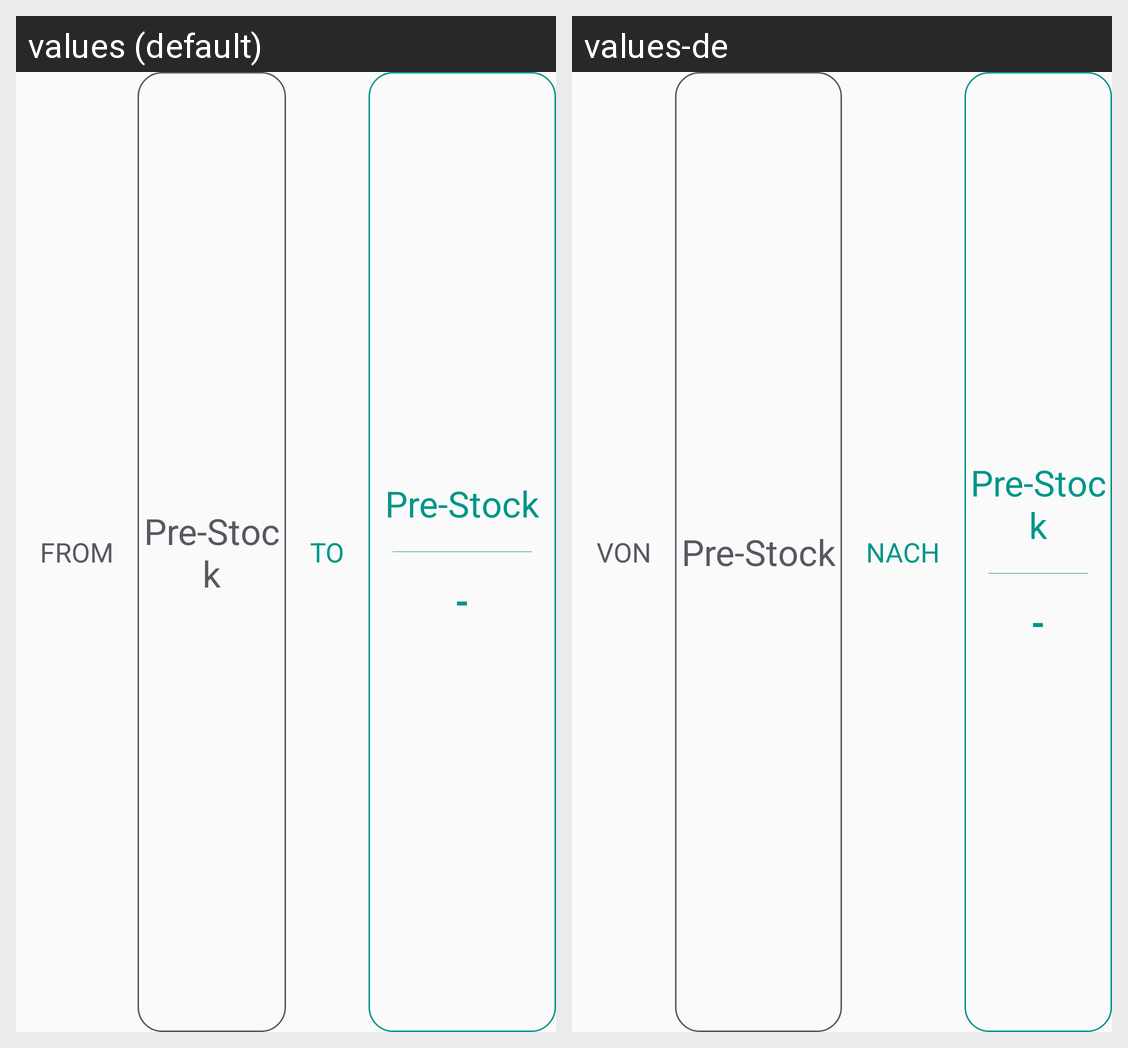

Locale-by-locale string values for the Android screen shown in this grid:
Android screen res/layout/layout_booking.xml rendered under 2 locales, left to right: values (default), values-de. Device: Nexus 5 (rendered at 1080×1920; each locale shown at half size, 540×960, under a caption strip naming it); theme AppTheme.
Strings drawn on this screen, with the default value and each locale's value (text and hints the layout hard-codes, and strings that could not be matched under every locale, appear in the picture but are not listed):

from
  values: From
  values-de: Von

to
  values: To
  values-de: Nach
